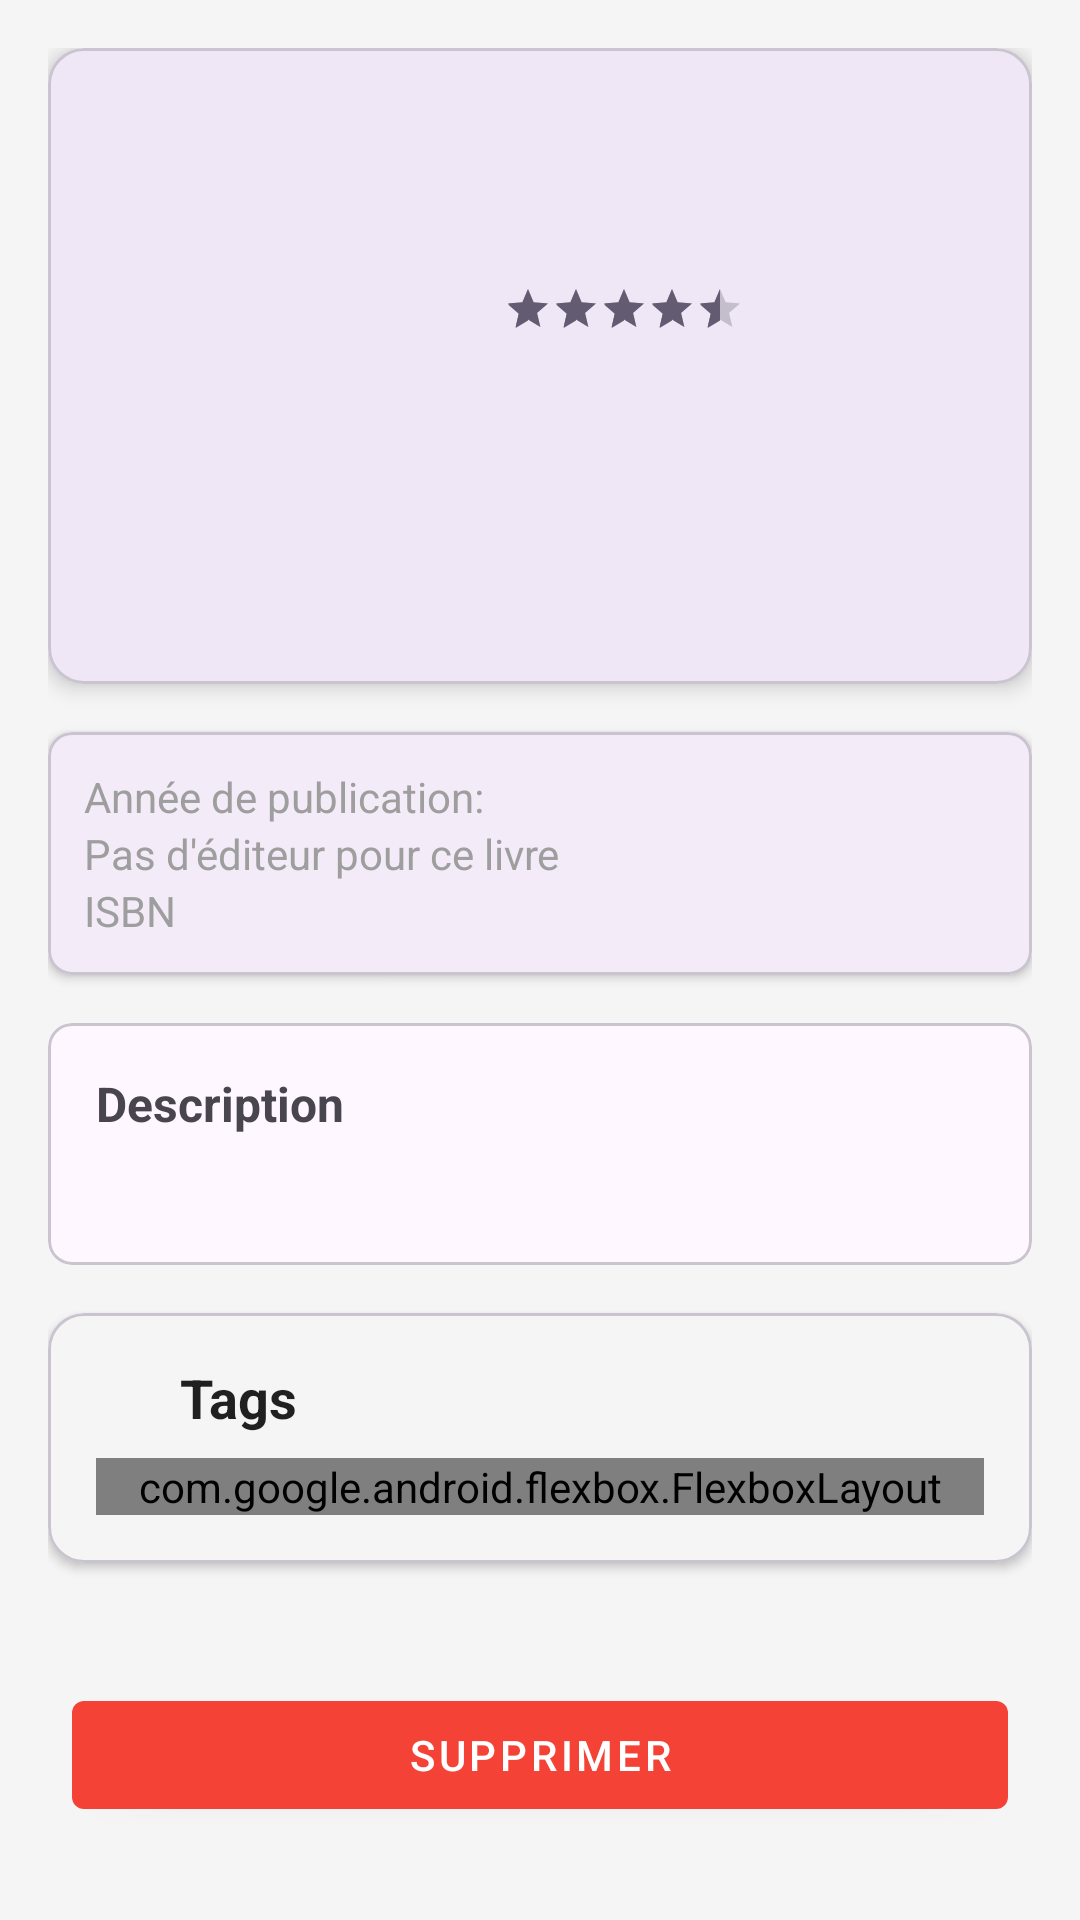

Write the Android layout XML for this screen, with the resource values it uses.
<!-- AndroidManifest.xml: application theme Theme.Material3.DayNight -->
<!-- res/layout/fragment_book_details.xml -->
<?xml version="1.0" encoding="utf-8"?>
<ScrollView xmlns:android="http://schemas.android.com/apk/res/android"
    xmlns:app="http://schemas.android.com/apk/res-auto"
    xmlns:tools="http://schemas.android.com/tools"
    android:layout_width="match_parent"
    android:layout_height="match_parent"
    android:fillViewport="true"
    android:background="@color/light_gray_background">

    <LinearLayout
        android:layout_width="match_parent"
        android:layout_height="wrap_content"
        android:orientation="vertical"
        android:padding="16dp">

        
        <com.google.android.material.card.MaterialCardView
            android:layout_width="match_parent"
            android:layout_height="wrap_content"
            app:cardCornerRadius="12dp"
            app:cardElevation="4dp"
            android:layout_marginBottom="16dp">

            <RelativeLayout
                android:layout_width="match_parent"
                android:layout_height="wrap_content"
                android:padding="16dp">

                
                <ImageView
                    android:id="@+id/bookCover"
                    android:layout_width="120dp"
                    android:layout_height="180dp"
                    android:scaleType="centerCrop"
                    android:background="@drawable/book_cover_border"
                    android:elevation="4dp"
                    tools:src="@tools:sample/backgrounds/scenic" />

                
                <LinearLayout
                    android:layout_width="match_parent"
                    android:layout_height="wrap_content"
                    android:layout_toEndOf="@id/bookCover"
                    android:layout_marginStart="16dp"
                    android:orientation="vertical">

                    <TextView
                        android:id="@+id/bookTitle"
                        android:layout_width="match_parent"
                        android:layout_height="wrap_content"
                        android:textStyle="bold"
                        android:textSize="22sp"
                        android:textColor="@color/primary_text"
                        android:maxLines="2"
                        android:ellipsize="end"
                        tools:text="Les Misérables" />

                    <TextView
                        android:id="@+id/bookAuthor"
                        android:layout_width="match_parent"
                        android:layout_height="wrap_content"
                        android:textSize="16sp"
                        android:textColor="@color/secondary_text"
                        android:layout_marginTop="4dp"
                        tools:text="Victor Hugo" />

                    
                    <RatingBar
                        android:id="@+id/bookRating"
                        style="@style/Widget.AppCompat.RatingBar.Small"
                        android:layout_width="wrap_content"
                        android:layout_height="wrap_content"
                        android:layout_marginTop="8dp"
                        android:numStars="5"
                        android:rating="4.5"
                        android:stepSize="0.5"
                        android:isIndicator="true" />
                </LinearLayout>
            </RelativeLayout>
        </com.google.android.material.card.MaterialCardView>

        
        <com.google.android.material.card.MaterialCardView
            android:layout_width="match_parent"
            android:layout_height="wrap_content"
            app:cardCornerRadius="8dp"
            app:cardElevation="2dp"
            android:layout_marginBottom="16dp">

            <GridLayout
                android:layout_width="match_parent"
                android:layout_height="wrap_content"
                android:columnCount="2"
                android:rowCount="3"
                android:padding="12dp">

                
                <TextView
                    android:layout_width="wrap_content"
                    android:layout_height="wrap_content"
                    android:text="Année de publication: "
                    android:textColor="@color/label_text"
                    android:textSize="14sp" />

                <TextView
                    android:id="@+id/publicationYear"
                    android:layout_width="wrap_content"
                    android:layout_height="wrap_content"
                    android:textSize="14sp"
                    tools:text="1862" />

                
                <TextView
                    android:layout_width="wrap_content"
                    android:layout_height="wrap_content"
                    android:text="Pas d'éditeur pour ce livre"
                    android:textColor="@color/label_text"
                    android:textSize="14sp" />

                <TextView
                    android:id="@+id/publisher"
                    android:layout_width="wrap_content"
                    android:layout_height="wrap_content"
                    android:textSize="14sp"
                    tools:text="Pas d'éditions pour ce livre" />

                
                <TextView
                    android:layout_width="wrap_content"
                    android:layout_height="wrap_content"
                    android:text="@string/isbn"
                    android:textColor="@color/label_text"
                    android:textSize="14sp" />

                <TextView
                    android:id="@+id/isbn"
                    android:layout_width="wrap_content"
                    android:layout_height="wrap_content"
                    android:textSize="14sp"
                    tools:text="978-2070409228" />
            </GridLayout>
        </com.google.android.material.card.MaterialCardView>

        
        <com.google.android.material.card.MaterialCardView
            android:layout_width="match_parent"
            android:layout_height="wrap_content"
            app:cardCornerRadius="8dp">

            <LinearLayout
                android:layout_width="match_parent"
                android:layout_height="wrap_content"
                android:orientation="vertical"
                android:padding="16dp">

                <TextView
                    android:layout_width="match_parent"
                    android:layout_height="wrap_content"
                    android:text="@string/description"
                    android:textStyle="bold"
                    android:textSize="16sp"
                    android:layout_marginBottom="8dp" />

                <TextView
                    android:id="@+id/description"
                    android:layout_width="match_parent"
                    android:layout_height="wrap_content"
                    android:textSize="14sp"
                    android:lineSpacingExtra="4dp"
                    tools:text="Aucune descriptionp" />
            </LinearLayout>
        </com.google.android.material.card.MaterialCardView>

        
        <com.google.android.material.card.MaterialCardView
            android:layout_width="match_parent"
            android:layout_height="wrap_content"
            android:layout_marginTop="16dp"
            app:cardCornerRadius="12dp"
            app:cardElevation="2dp"
            android:layout_marginBottom="16dp"
            app:cardBackgroundColor="@color/surface_container">

            <LinearLayout
                android:layout_width="match_parent"
                android:layout_height="wrap_content"
                android:orientation="vertical"
                android:padding="16dp">

                
                <LinearLayout
                    android:layout_width="match_parent"
                    android:layout_height="wrap_content"
                    android:orientation="horizontal"
                    android:gravity="center_vertical"
                    android:layout_marginBottom="8dp">

                    <ImageView
                        android:layout_width="20dp"
                        android:layout_height="20dp"
                        android:src="@drawable/ic_tag"
                        app:tint="@color/primary_text" />

                    <TextView
                        android:layout_width="wrap_content"
                        android:layout_height="wrap_content"
                        android:text="Tags"
                        android:textStyle="bold"
                        android:textSize="18sp"
                        android:textColor="@color/primary_text"
                        android:layout_marginStart="8dp"/>
                </LinearLayout>

                
                <com.google.android.flexbox.FlexboxLayout
                    android:id="@+id/tagsContainer"
                    android:layout_width="match_parent"
                    android:layout_height="wrap_content"
                    app:flexWrap="wrap"
                    app:alignItems="flex_start"
                    app:alignContent="flex_start"
                    app:dividerDrawable="@drawable/tag_divider"
                    app:showDivider="middle"
                    app:flexDirection="row"/>
            </LinearLayout>
        </com.google.android.material.card.MaterialCardView>

        
        <LinearLayout
            android:layout_width="match_parent"
            android:layout_height="wrap_content"
            android:orientation="horizontal"
            android:layout_marginTop="16dp"
            android:gravity="center_horizontal"
            android:padding="8dp">

            <com.google.android.material.button.MaterialButton
                android:id="@+id/btn_delete"
                style="@style/Widget.MaterialComponents.Button"
                android:layout_width="0dp"
                android:layout_height="wrap_content"
                android:layout_weight="1"
                android:text="@string/delete"
                app:icon="@drawable/ic_delete"
                app:iconGravity="textStart"
                app:backgroundTint="@color/error" />
        </LinearLayout>
    </LinearLayout>
</ScrollView>
<!-- resources referenced by this layout -->
<resources>
  <color name="error">#F44336</color>
  <color name="label_text">#9E9E9E</color>
  <color name="light_gray_background">#F5F5F5</color>
  <color name="primary_text">#DE000000</color>
  <color name="secondary_text">#8A000000</color>
  <color name="surface_container">#F5F5F5</color>
  <!-- drawable tag_divider (drawable) -->
  <shape xmlns:android="http://schemas.android.com/apk/res/android">
      <size android:width="8dp" android:height="1dp"/>
      <solid android:color="@android:color/transparent"/>
  </shape>
  <string name="delete">Supprimer</string>
  <string name="description">Description</string>
  <string name="isbn">ISBN</string>
</resources>
